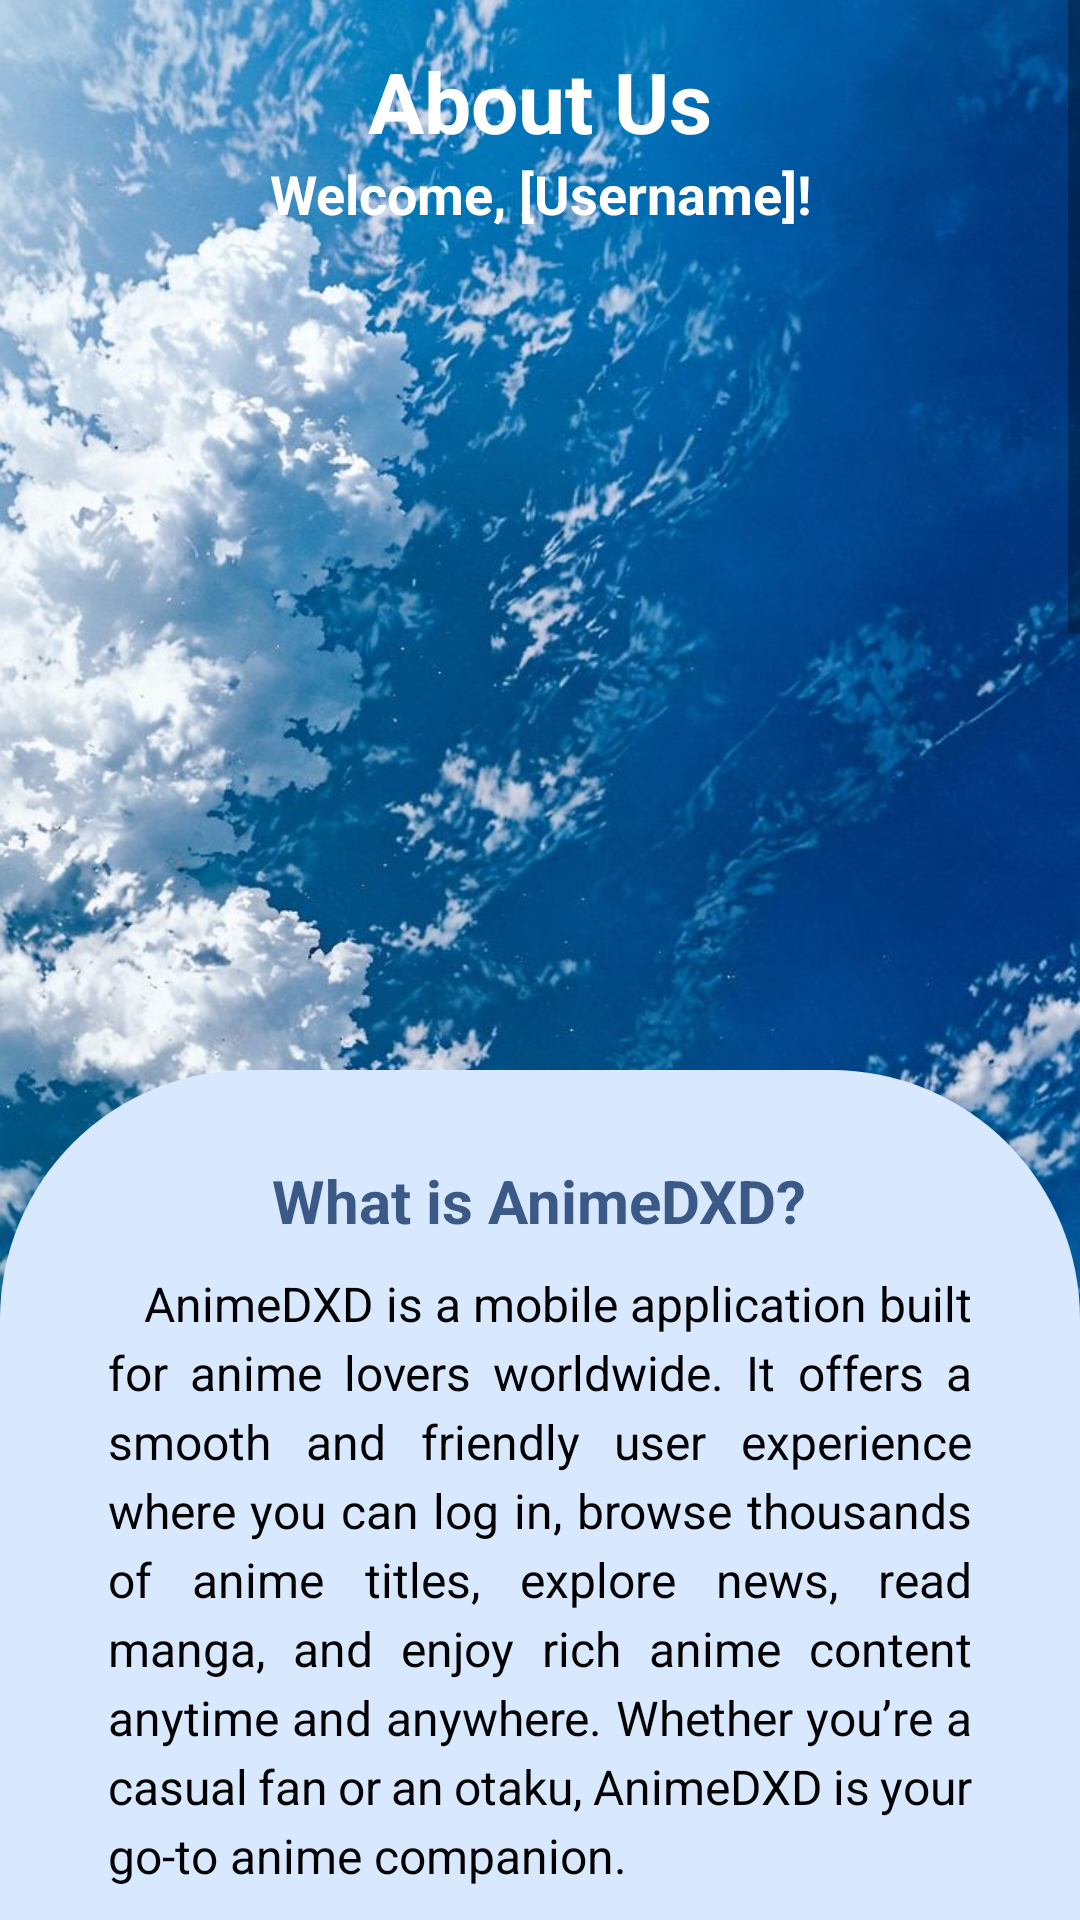

The Android layout XML behind this screen, and the referenced resources:
<!-- AndroidManifest.xml: application theme Theme.AnimeDXD -->
<!-- res/layout/aboutus.xml -->
<?xml version="1.0" encoding="utf-8"?>
<ScrollView
    xmlns:android="http://schemas.android.com/apk/res/android"
    xmlns:app="http://schemas.android.com/apk/res-auto"
    android:layout_width="match_parent"
    android:layout_height="match_parent"
    android:fillViewport="true">

    <LinearLayout
        android:layout_width="match_parent"
        android:layout_height="wrap_content"
        android:orientation="vertical">

        
        <LinearLayout
            android:layout_width="match_parent"
            android:layout_height="646dp"
            android:orientation="vertical"
            android:background="@drawable/about">

            <TextView
                android:layout_width="match_parent"
                android:layout_height="wrap_content"
                android:text="About Us"
                android:textColor="#FFFFFF"
                android:layout_marginTop="15dp"
                android:textSize="28sp"
                android:textStyle="bold"
                android:gravity="center" />

            <TextView
                android:id="@+id/welcomeText"
                android:layout_width="match_parent"
                android:layout_height="wrap_content"
                android:text="Welcome, [Username]!"
                android:textColor="#FFFFFF"
                android:textSize="18sp"
                android:layout_marginTop="0dp"
                android:gravity="center"
                android:textStyle="bold" />

            <ImageView
                android:layout_width="match_parent"
                android:layout_height="250dp"
                android:layout_gravity="center"
                android:layout_marginTop="10dp"
                android:layout_marginBottom="20dp"
                android:padding="0dp"
                android:src="@drawable/logocrop" />

            <LinearLayout
                android:layout_width="match_parent"
                android:layout_height="303dp"
                android:layout_marginTop="0dp"
                android:layout_marginBottom="24dp"
                android:background="@drawable/rounded_top_about"
                android:backgroundTintMode="src_in"
                android:orientation="vertical"
                android:paddingTop="30dp"
                android:paddingBottom="16dp"
                android:paddingLeft="16dp"
                android:paddingRight="16dp">

                <TextView
                    android:layout_width="wrap_content"
                    android:layout_height="wrap_content"
                    android:layout_gravity="center_horizontal"
                    android:text="What is AnimeDXD?"
                    android:textColor="#3A5987"
                    android:textSize="20sp"
                    android:textStyle="bold" />

                <TextView
                    android:layout_width="match_parent"
                    android:layout_height="wrap_content"
                    android:layout_marginTop="10dp"
                    android:justificationMode="inter_word"
                    android:lineSpacingExtra="4dp"
                    android:paddingLeft="20dp"
                    android:paddingRight="20dp"
                    android:text="   AnimeDXD is a mobile application built for anime lovers worldwide. It offers a smooth and friendly user experience where you can log in, browse thousands of anime titles, explore news, read manga, and enjoy rich anime content anytime and anywhere. Whether you’re a casual fan or an otaku, AnimeDXD is your go-to anime companion."
                    android:textColor="#000000"
                    android:textSize="16sp" />
            </LinearLayout>
        </LinearLayout>

        
        <LinearLayout
            android:layout_width="match_parent"
            android:layout_height="646dp"
            android:orientation="vertical"
            android:background="@drawable/about"
            android:padding="50dp">

            <TextView
                android:layout_width="match_parent"
                android:layout_height="wrap_content"
                android:text="Our Features"
                android:textColor="#FFFFFF"
                android:textStyle="bold"
                android:textSize="24sp"
                android:gravity="center"
                android:layout_marginTop="10dp"
                android:layout_marginBottom="20dp" />

            
            <TextView
                android:layout_width="match_parent"
                android:layout_height="wrap_content"
                android:background="@drawable/feature_box_bg"
                android:text="🔐 User Login with field validation for secure access"
                android:textColor="#FFFFFF"
                android:gravity="center"
                android:padding="15dp"
                android:layout_marginBottom="20dp" />

            <TextView
                android:layout_width="match_parent"
                android:layout_height="wrap_content"
                android:background="@drawable/feature_box_bg"
                android:text="📚 Massive anime and manga library with detailed descriptions"
                android:textColor="#FFFFFF"
                android:gravity="center"
                android:padding="15dp"
                android:layout_marginBottom="20dp" />

            <TextView
                android:layout_width="match_parent"
                android:layout_height="wrap_content"
                android:background="@drawable/feature_box_bg"
                android:text="📰 Latest anime news in a sliding carousel view"
                android:textColor="#FFFFFF"
                android:gravity="center"
                android:padding="15dp"
                android:layout_marginBottom="20dp" />

            <TextView
                android:layout_width="match_parent"
                android:layout_height="wrap_content"
                android:background="@drawable/feature_box_bg"
                android:text="📱 Tabbed browsing with Home, List, and About navigation"
                android:textColor="#FFFFFF"
                android:gravity="center"
                android:padding="15dp"
                android:layout_marginBottom="20dp" />

            <TextView
                android:layout_width="match_parent"
                android:layout_height="wrap_content"
                android:background="@drawable/feature_box_bg"
                android:text="🖼️ AnimeDXD turns your anime browsing into an immersive experience."
                android:textColor="#FFFFFF"
                android:gravity="center"
                android:padding="15dp"
                android:layout_marginBottom="20dp" />
        </LinearLayout>

        
        <LinearLayout
            android:layout_width="match_parent"
            android:layout_height="646dp"
            android:orientation="vertical"
            android:background="@drawable/layang">

            <TextView
                android:layout_width="match_parent"
                android:layout_height="wrap_content"
                android:text="Our Mission and Vision"
                android:textColor="#FFFFFF"
                android:textStyle="bold"
                android:textSize="24sp"
                android:gravity="center"
                android:layout_marginTop="50dp"
                android:layout_marginBottom="50dp" />

            <ImageView
                android:layout_width="300dp"
                android:layout_height="200dp"
                android:layout_gravity="center"
                android:src="@drawable/tim"
                android:scaleType="centerCrop"
                android:background="@drawable/circle_mask"
                android:clipToOutline="true"
                android:outlineProvider="background"
                android:layout_marginTop="10dp"
                android:layout_marginBottom="50dp"/>

            <LinearLayout
                android:layout_width="match_parent"
                android:layout_height="250dp"
                android:background="@drawable/rounded_top_mission"
                android:orientation="vertical"
                android:paddingTop="38dp"
                android:paddingBottom="24dp"
                android:paddingLeft="28dp"
                android:paddingRight="28dp">










                <TextView
                    android:id="@+id/aboutTextView"
                    android:layout_width="match_parent"
                    android:layout_height="wrap_content"
                    android:gravity="center"
                    android:justificationMode="inter_word"
                    android:lineSpacingExtra="4dp"
                    android:textColor="#FFFFFF"
                    android:textSize="16sp"
                    android:textAlignment="center"
                    android:autoLink="none"
                    android:text="@string/about_description" />

            </LinearLayout>
        </LinearLayout>
    </LinearLayout>
</ScrollView>
<!-- resources referenced by this layout -->
<resources>
  <!-- drawable about: jpeg bitmap (drawable, 169305 bytes) -->
  <!-- drawable circle_mask (drawable) -->
  <?xml version="1.0" encoding="utf-8"?>
  <shape xmlns:android="http://schemas.android.com/apk/res/android"
      android:shape="oval">
      <solid android:color="@android:color/transparent"/>
      <stroke android:width="2dp" android:color="@android:color/white"/>
  </shape>
  <!-- drawable feature_box_bg (drawable) -->
  <?xml version="1.0" encoding="utf-8"?>
  <shape xmlns:android="http://schemas.android.com/apk/res/android"
      android:shape="rectangle">
      <solid android:color="#3D567A" />
      <corners android:radius="30dp" />
  </shape>
  <!-- drawable layang: jpeg bitmap (drawable, 126736 bytes) -->
  <!-- drawable rounded_top_about (drawable) -->
  <?xml version="1.0" encoding="utf-8"?>
  <shape xmlns:android="http://schemas.android.com/apk/res/android" android:shape="rectangle">
      <solid android:color="#D8E8FF"/>
      <corners android:topLeftRadius="83dp" android:topRightRadius="83dp"/>
  </shape>
  <!-- drawable rounded_top_mission (drawable) -->
  <?xml version="1.0" encoding="utf-8"?>
  <shape xmlns:android="http://schemas.android.com/apk/res/android" android:shape="rectangle">
      <solid android:color="#9900255D"/>
      <corners android:topLeftRadius="83dp" android:topRightRadius="83dp"/>
  </shape>
  <!-- drawable tim: jpg bitmap (drawable, 101381 bytes) -->
  <style name="Theme.AnimeDXD" parent="Theme.MaterialComponents.DayNight.DarkActionBar">
          
          <item name="colorPrimary">@color/purple_500</item>
          <item name="colorPrimaryVariant">@color/purple_700</item>
          <item name="colorOnPrimary">@color/white</item>
          
          <item name="colorSecondary">@color/teal_200</item>
          <item name="colorSecondaryVariant">@color/teal_700</item>
          <item name="colorOnSecondary">@color/black</item>
          
          <item name="android:statusBarColor" tools:targetApi="l">?attr/colorPrimaryVariant</item>
          
      </style>
  <color name="purple_500">#FF6200EE</color>
  <color name="purple_700">#FF3700B3</color>
  <color name="white">#FFFFFFFF</color>
  <color name="teal_200">#FF03DAC5</color>
  <color name="teal_700">#FF018786</color>
  <color name="black">#FF000000</color>
</resources>
